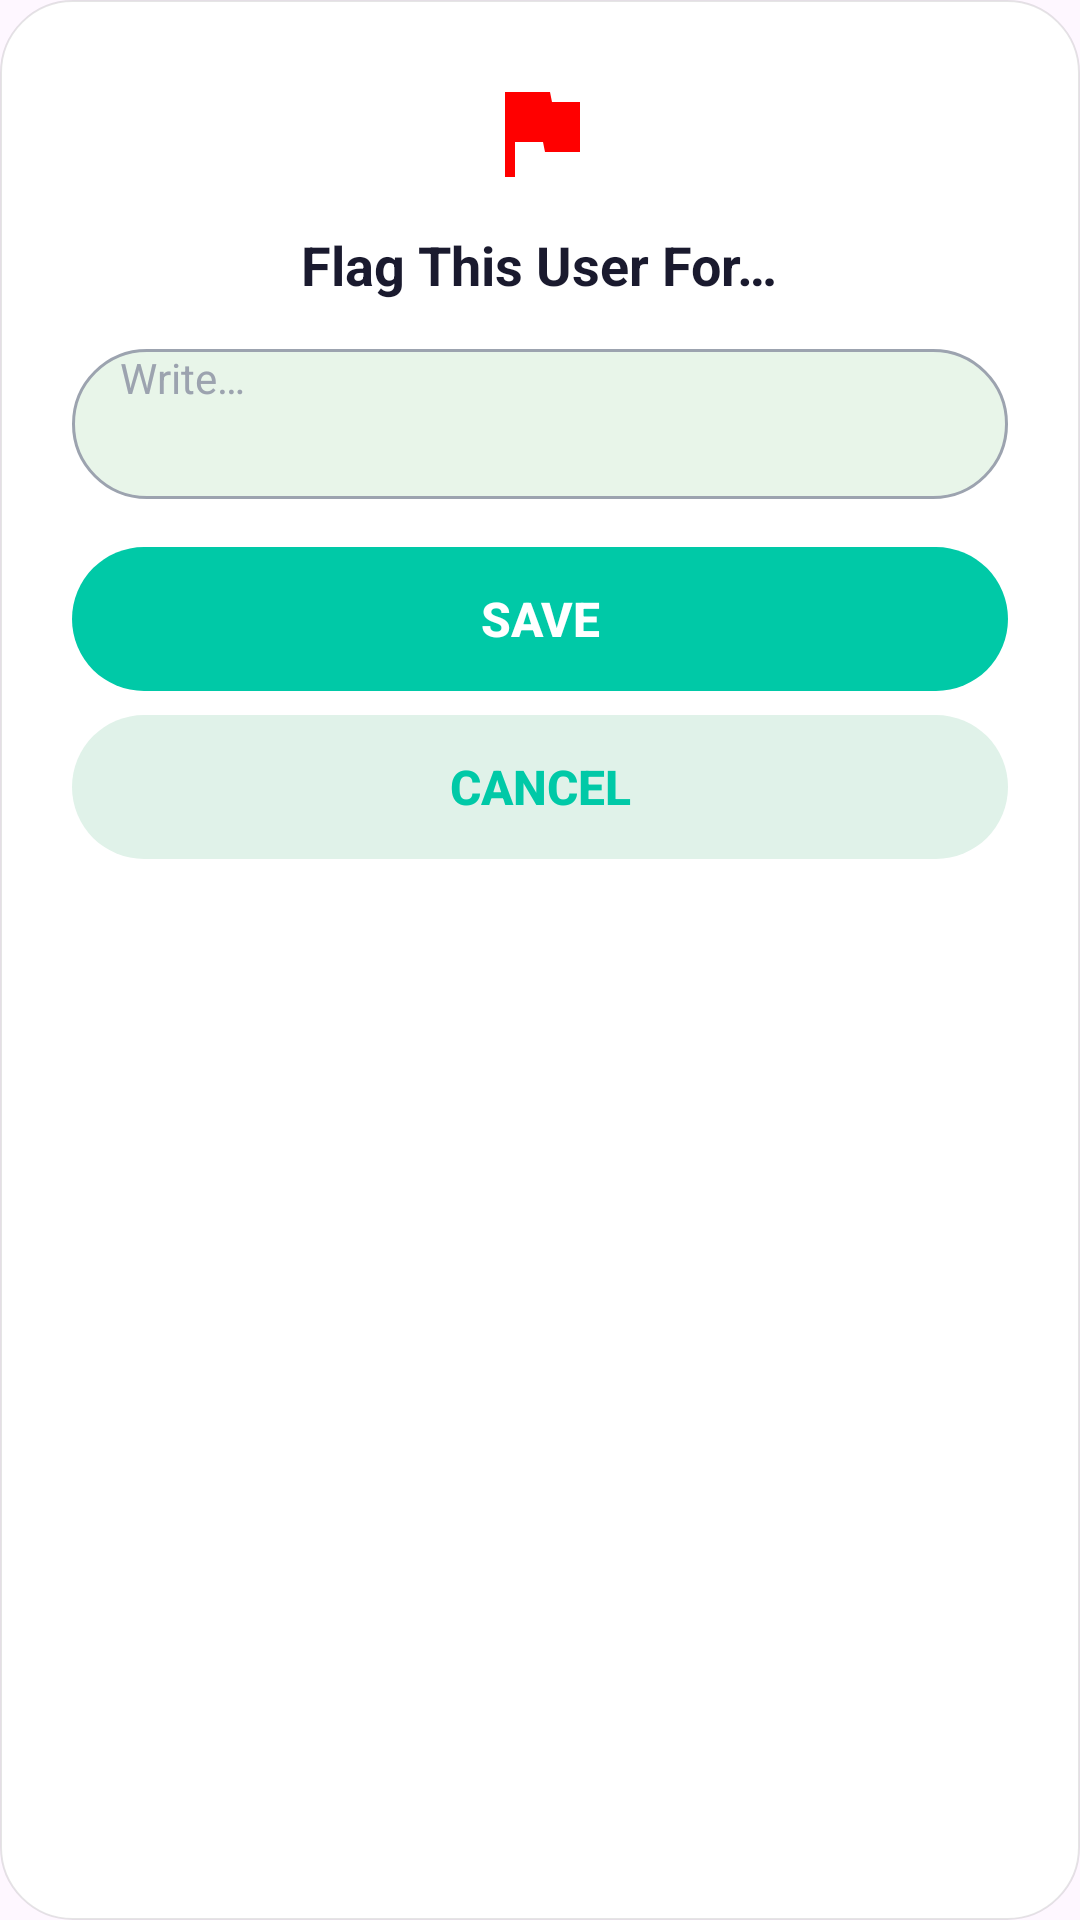

Here is an Android app screen rendered from its layout file. Give the layout XML and the strings, colors and styles it references.
<!-- AndroidManifest.xml: application theme Theme.StudyBuddyApp -->
<!-- res/layout/dialog_flag_reason.xml -->
<?xml version="1.0" encoding="utf-8"?>
<LinearLayout xmlns:android="http://schemas.android.com/apk/res/android"
    xmlns:app="http://schemas.android.com/apk/res-auto"
    android:layout_width="280dp"
    android:layout_height="wrap_content"
    android:background="@drawable/bg_dialog"
    android:gravity="center_horizontal"
    android:orientation="vertical"
    android:padding="24dp">

    
    

    
    <ImageView
        android:layout_width="40dp"
        android:layout_height="40dp"
        android:contentDescription="@string/flag_title"
        android:src="@drawable/ic_flag"
        app:tint="@color/red_prohibited" />

    
    
    
    <TextView
        android:layout_width="wrap_content"
        android:layout_height="wrap_content"
        android:layout_marginTop="12dp"
        android:text="@string/flag_this_user_for"
        android:textColor="@color/dark_text"
        android:textSize="18sp"
        android:textStyle="bold" />

    
    
    
    <EditText
        android:id="@+id/etReason"
        style="@style/InputField"
        android:layout_marginTop="16dp"
        android:gravity="top|start"
        android:hint="@string/hint_write"
        android:importantForAutofill="no"
        android:inputType="textMultiLine"
        android:lines="3"
        android:minHeight="80dp" />

    
    
    
    <Button
        android:id="@+id/btnSave"
        style="@style/PrimaryButton"
        android:layout_width="match_parent"
        android:layout_height="48dp"
        android:layout_marginTop="16dp"
        android:background="@drawable/bg_button_primary"
        android:stateListAnimator="@null"
        android:text="@string/btn_save"
        android:textColor="@color/white"
        android:textSize="16sp"
        android:textStyle="bold" />

    
    
    
    <Button
        android:id="@+id/btnCancel"
        style="@style/SecondaryButton"
        android:layout_width="match_parent"
        android:layout_height="48dp"
        android:layout_marginTop="8dp"
        android:background="@drawable/bg_button_secondary"
        android:stateListAnimator="@null"
        android:text="@string/btn_cancel"
        android:textColor="@color/primary_green"
        android:textSize="16sp"
        android:textStyle="bold" />

</LinearLayout>
<!-- resources referenced by this layout -->
<resources>
  <color name="dark_text">#FF1A1A2E</color>
  <color name="primary_green">#FF00C9A7</color>
  <color name="red_prohibited">#FFFF0000</color>
  <color name="white">#FFFFFFFF</color>
  <!-- drawable bg_button_primary (drawable) -->
  <?xml version="1.0" encoding="utf-8"?>
  <shape xmlns:android="http://schemas.android.com/apk/res/android"
      android:shape="rectangle">
      <solid android:color="@color/primary_green" />
      <corners android:radius="28dp" />
  </shape>
  <!-- drawable bg_button_secondary (drawable) -->
  <?xml version="1.0" encoding="utf-8"?>
  <shape xmlns:android="http://schemas.android.com/apk/res/android"
      android:shape="rectangle">
      <solid android:color="@color/button_secondary_bg" />
      <corners android:radius="28dp" />
  </shape>
  <!-- drawable bg_dialog (drawable) -->
  <?xml version="1.0" encoding="utf-8"?>
  <shape xmlns:android="http://schemas.android.com/apk/res/android"
      android:shape="rectangle">
      <solid android:color="@color/white" />
      <stroke android:width="0.5dp" android:color="#1A000000" />
      <corners android:radius="24dp" />
  </shape>
  <!-- drawable ic_flag (drawable) -->
  <?xml version="1.0" encoding="utf-8"?>
  <vector xmlns:android="http://schemas.android.com/apk/res/android"
      android:width="24dp"
      android:height="24dp"
      android:viewportWidth="24"
      android:viewportHeight="24">
      <path
          android:fillColor="@color/white"
          android:pathData="M14.4,6L14,4H5v17h2v-7h5.6l0.4,2h7V6z" />
  </vector>
  <string name="btn_cancel">Cancel</string>
  <string name="btn_save">Save</string>
  <string name="flag_this_user_for">Flag This User For…</string>
  <string name="flag_title">Flag</string>
  <string name="hint_write">Write…</string>
  <style name="InputField">
          <item name="android:layout_width">match_parent</item>
          <item name="android:layout_height">50dp</item>
          <item name="android:background">@drawable/bg_input_field</item>
          <item name="android:paddingStart">16dp</item>
          <item name="android:paddingEnd">16dp</item>
          <item name="android:textSize">14sp</item>
          <item name="android:textColor">@color/dark_text</item>
          <item name="android:textColorHint">@color/hint_text</item>
      </style>
  <style name="PrimaryButton">
          <item name="android:layout_width">0dp</item>
          <item name="android:layout_height">56dp</item>
          <item name="android:background">@drawable/bg_button_primary</item>
          <item name="android:backgroundTint">@null</item>
          <item name="backgroundTint">@null</item>
          <item name="android:textColor">@color/white</item>
          <item name="android:textSize">18sp</item>
          <item name="android:textStyle">bold</item>
          <item name="android:gravity">center</item>
      </style>
  <style name="Theme.StudyBuddyApp" parent="Base.Theme.StudyBuddyApp" />
  <color name="button_secondary_bg">#FFE0F2E9</color>
  <!-- drawable bg_input_field (drawable) -->
  <?xml version="1.0" encoding="utf-8"?>
  <shape xmlns:android="http://schemas.android.com/apk/res/android"
      android:shape="rectangle">
      <solid android:color="@color/input_field_bg" />
      <stroke android:width="1dp" android:color="@color/hint_text" />
      <corners android:radius="25dp" />
  </shape>
  <color name="hint_text">#FF9CA3AF</color>
  <style name="Base.Theme.StudyBuddyApp" parent="Theme.Material3.DayNight.NoActionBar">
          
          
      </style>
  <color name="input_field_bg">#FFE8F5E9</color>
</resources>
